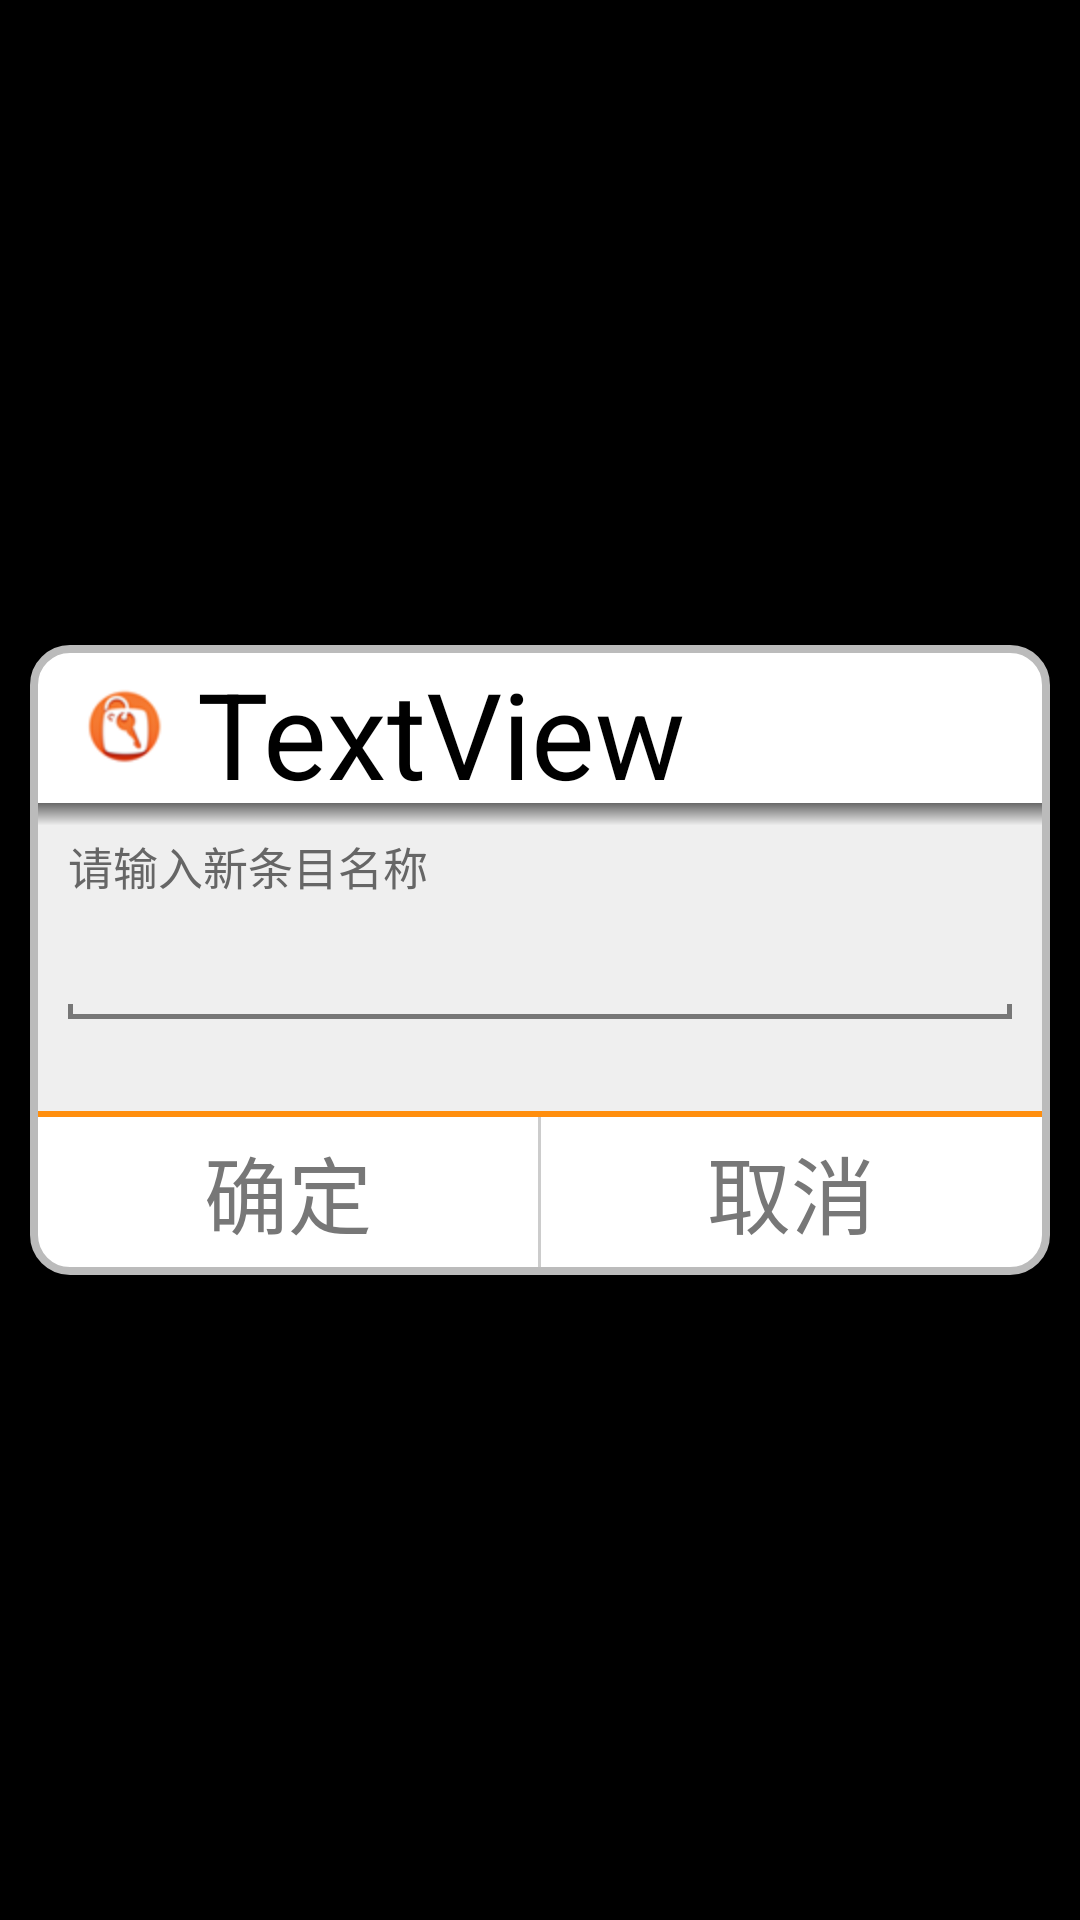

Produce the Android XML layout that renders to this screen, including the resource entries it uses.
<!-- AndroidManifest.xml: application theme noAnimTheme -->
<!-- res/layout/custom_dialog_add_field.xml -->
<?xml version="1.0" encoding="utf-8"?>
<RelativeLayout android:layout_width="fill_parent" android:layout_height="wrap_content"
  xmlns:android="http://schemas.android.com/apk/res/android">
    <RelativeLayout android:layout_width="wrap_content" android:layout_height="wrap_content" android:layout_centerHorizontal="true" android:layout_centerVertical="true">
        <LinearLayout android:orientation="vertical" android:background="@drawable/custom_dialog_border" android:padding="2.5dip" android:layout_width="fill_parent" android:layout_height="wrap_content" android:layout_marginLeft="10.0dip" android:layout_marginRight="10.0dip" android:layout_centerHorizontal="true" android:layout_centerVertical="true">
            <LinearLayout android:gravity="center_vertical" android:layout_width="fill_parent" android:layout_height="50.0dip">
                <ImageView android:id="@id/imageView1" android:layout_width="wrap_content" android:layout_height="wrap_content" android:layout_marginLeft="15.0dip" android:src="@drawable/pp_header" />
                <TextView android:textSize="40.0sp" android:textColor="#ff000000" android:ellipsize="end" android:id="@id/custom_dialog_title" android:layout_width="wrap_content" android:layout_height="wrap_content" android:layout_marginLeft="10.0dip" android:layout_marginRight="15.0dip" android:text="TextView" android:singleLine="true" />
            </LinearLayout>
            <RelativeLayout android:layout_width="fill_parent" android:layout_height="wrap_content">
                <LinearLayout android:gravity="top" android:orientation="vertical" android:background="#ffefefef" android:layout_width="fill_parent" android:layout_height="wrap_content">
                    <TextView android:textSize="15.0sp" android:textColor="#ff666666" android:gravity="left" android:id="@id/custom_dialog_text" android:layout_width="fill_parent" android:layout_height="wrap_content" android:layout_marginLeft="10.0dip" android:layout_marginTop="10.0dip" android:layout_marginRight="10.0dip" android:text="请输入新条目名称" />
                    <RelativeLayout android:layout_width="fill_parent" android:layout_height="35.0dip" android:layout_marginLeft="10.0dip" android:layout_marginTop="5.0dip" android:layout_marginRight="10.0dip" android:layout_marginBottom="5.0dip">
                        <View android:background="#ff777777" android:layout_width="fill_parent" android:layout_height="5.0dip" android:layout_alignParentLeft="true" android:layout_alignParentBottom="true" />
                        <RelativeLayout android:background="#ffefefef" android:layout_width="fill_parent" android:layout_height="fill_parent" android:layout_margin="1.5dip" android:layout_centerHorizontal="true" android:layout_centerVertical="true">
                            <EditText android:id="@id/txt_new_field_name" android:background="@null" android:paddingLeft="10.0dip" android:paddingRight="10.0dip" android:layout_width="fill_parent" android:layout_height="fill_parent" android:singleLine="true" android:inputType="textCapWords" />
                        </RelativeLayout>
                    </RelativeLayout>
                    <TextView android:textSize="12.0sp" android:typeface="serif" android:textColor="#ffdc1010" android:gravity="center" android:layout_gravity="center" android:id="@id/txt_error_message" android:paddingLeft="10.0dip" android:paddingRight="10.0dip" android:paddingBottom="10.0dip" android:visibility="invisible" android:layout_width="wrap_content" android:layout_height="wrap_content" android:text="Error Message" />
                </LinearLayout>
                <View android:id="@id/view1" android:background="@drawable/custom_transparent_view" android:layout_width="fill_parent" android:layout_height="15.0dip" android:layout_alignParentLeft="true" android:layout_alignParentTop="true" />
            </RelativeLayout>
            <View android:background="#ffff8e0d" android:layout_width="fill_parent" android:layout_height="2.0dip" />
            <LinearLayout android:layout_width="fill_parent" android:layout_height="50.0dip" android:weightSum="2.0">
                <TextView android:textSize="28.0dip" android:textColor="@color/textview_style_gray" android:gravity="center" android:id="@id/custom_dialog_ok" android:layout_width="0.0dip" android:layout_height="fill_parent" android:text="确定" android:layout_weight="1.0" />
                <View android:background="#ffcccccc" android:layout_width="1.0dip" android:layout_height="fill_parent" />
                <TextView android:textSize="28.0dip" android:textColor="@color/textview_style_gray" android:gravity="center" android:id="@id/custom_dialog_cancel" android:layout_width="0.0dip" android:layout_height="fill_parent" android:text="取消" android:layout_weight="1.0" />
            </LinearLayout>
        </LinearLayout>
    </RelativeLayout>
</RelativeLayout>
<!-- resources referenced by this layout -->
<resources>
  <!-- drawable custom_dialog_border (drawable-hdpi) -->
  <?xml version="1.0" encoding="utf-8"?>
  <selector
    xmlns:android="http://schemas.android.com/apk/res/android">
      <item>
          <shape>
              <stroke android:width="2.5dip" android:color="#ffbbbbbb" />
              <solid android:color="#ffffffff" />
              <corners android:radius="12.0dip" />
          </shape>
      </item>
  </selector>
  <!-- drawable custom_transparent_view (drawable-hdpi) -->
  <?xml version="1.0" encoding="utf-8"?>
  <selector
    xmlns:android="http://schemas.android.com/apk/res/android">
      <item>
          <shape>
              <gradient android:startColor="#90000000" android:endColor="#00efefef" android:angle="270.0" android:centerColor="#00efefef" />
          </shape>
      </item>
  </selector>
  <!-- drawable pp_header: png bitmap (drawable-hdpi, 5747 bytes) -->
  <style name="noAnimTheme" parent="@android:style/Theme">
          <item name="android:windowNoTitle">true</item>
          <item name="android:windowAnimationStyle">@null</item>
      </style>
</resources>
